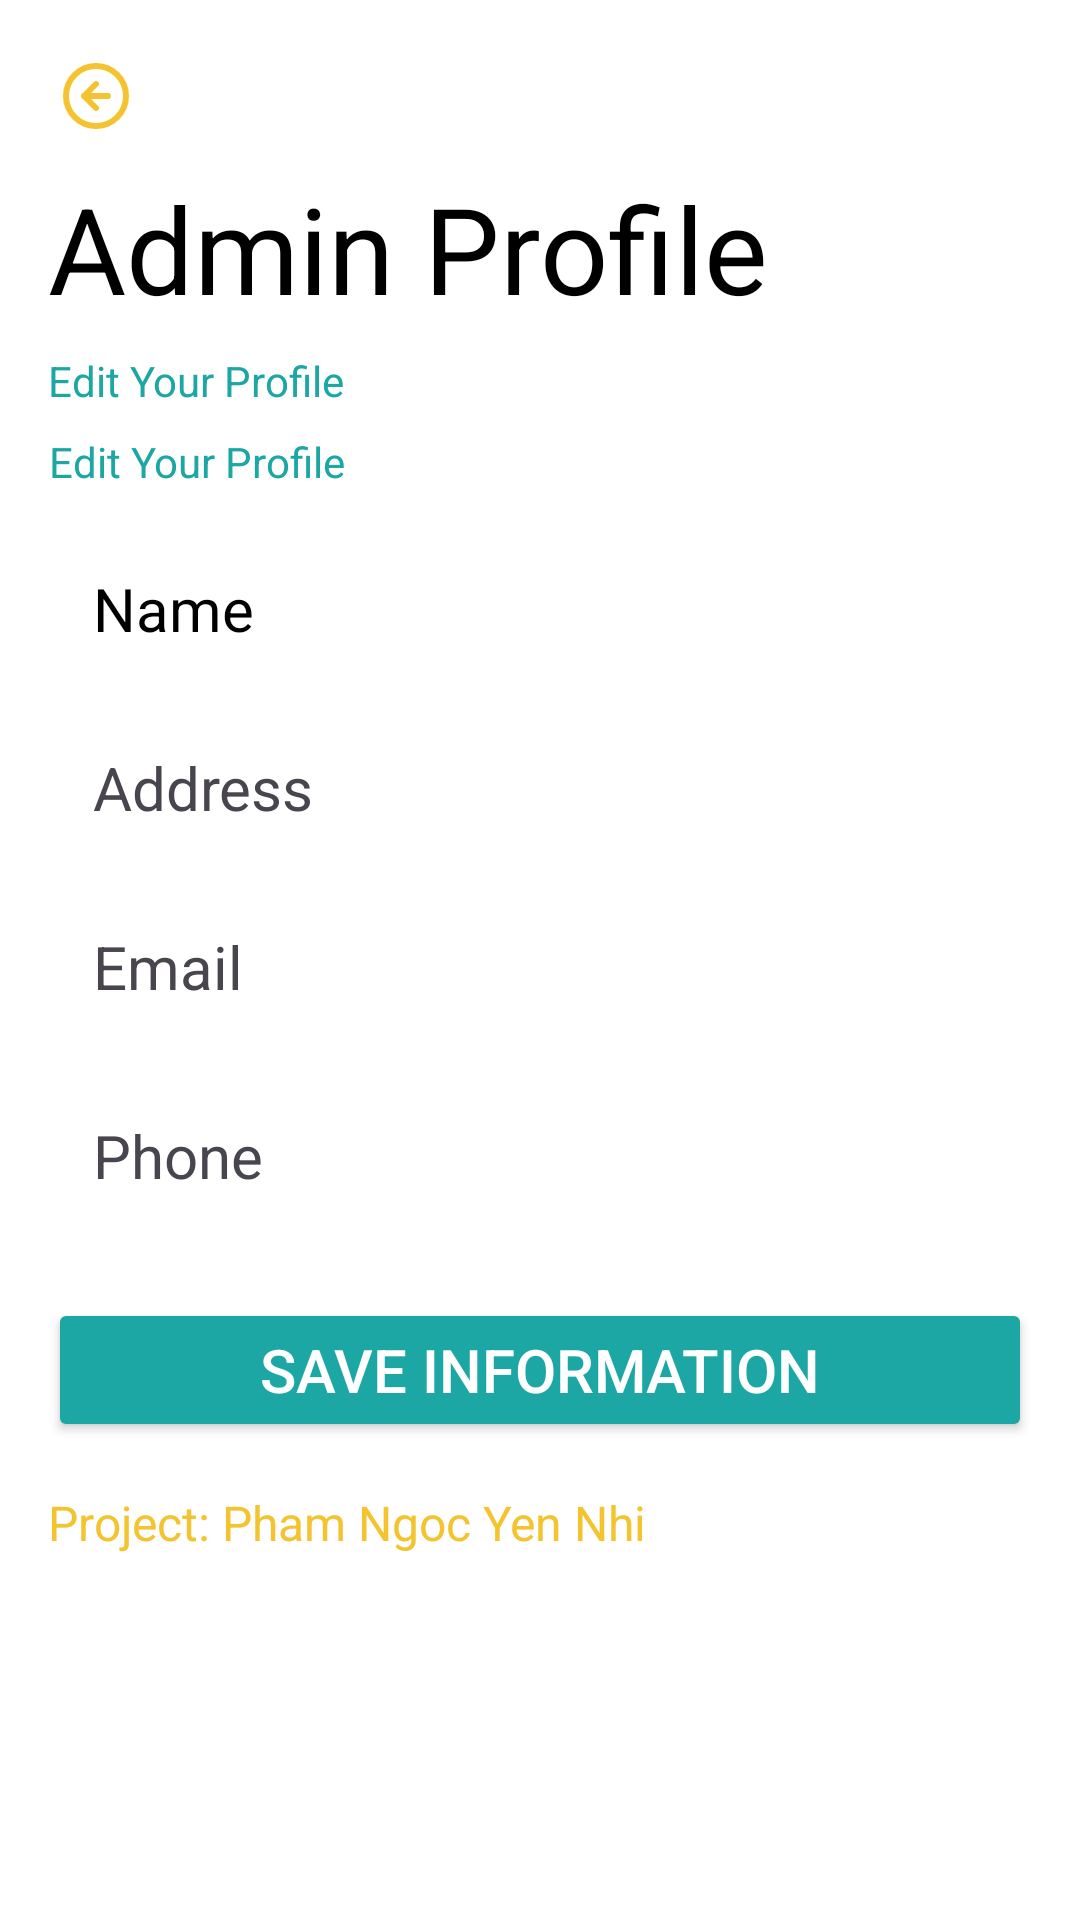

Android layout source for this screen:
<!-- AndroidManifest.xml: application theme Theme.VnZResto -->
<!-- res/layout/activity_admin_profile.xml -->
<?xml version="1.0" encoding="utf-8"?>
<ScrollView xmlns:android="http://schemas.android.com/apk/res/android"
    xmlns:app="http://schemas.android.com/apk/res-auto"
    xmlns:tools="http://schemas.android.com/tools"
    android:layout_width="match_parent"
    android:layout_height="match_parent"
    android:background="@color/white">

    <LinearLayout
        android:layout_width="match_parent"
        android:layout_height="wrap_content"
        android:orientation="vertical"
        android:padding="16dp">

        <ImageButton
            android:id="@+id/backButton"
            android:layout_width="32dp"
            android:layout_height="32dp"
            android:background="@android:color/transparent"
            android:src="@drawable/arrow_left" />

        <TextView
            android:id="@+id/textView13"
            android:layout_width="wrap_content"
            android:layout_height="wrap_content"
            android:text="Admin Profile"
            android:textColor="@color/black"
            android:textSize="40sp"
            android:layout_marginTop="8dp" />

        <TextView
            android:id="@+id/textView14"
            android:layout_width="wrap_content"
            android:layout_height="wrap_content"
            android:text="Edit Your Profile"
            android:textColor="@color/blue"
            android:layout_marginTop="8dp" />

        <TextView
            android:id="@+id/editButton"
            android:layout_width="wrap_content"
            android:layout_height="wrap_content"
            android:text="Edit Your Profile"
            android:layout_marginTop="8dp"
            android:gravity="center"
            android:drawableLeft="@drawable/edit"
            android:textColor="@color/blue" />

        
        <LinearLayout
            android:layout_width="match_parent"
            android:layout_height="47dp"
            android:layout_marginTop="16dp"
            android:orientation="horizontal"
            android:background="@drawable/edittextshape"
            android:gravity="center_vertical"
            android:elevation="2dp">

            <TextView
                android:layout_width="0dp"
                android:layout_height="wrap_content"
                android:layout_weight="3"
                android:text="Name"
                android:paddingStart="15dp"
                android:textColor="@color/black"
                android:textSize="20sp" />

            <EditText
                android:id="@+id/name"
                android:layout_width="0dp"
                android:layout_height="wrap_content"
                android:layout_weight="2"
                android:background="@android:color/transparent"
                android:padding="8dp"
                android:inputType="text" />
        </LinearLayout>

        <LinearLayout
            android:layout_width="match_parent"
            android:layout_height="wrap_content"
            android:layout_marginTop="16dp"
            android:orientation="horizontal"
            android:background="@drawable/edittextshape"
            android:gravity="center_vertical"
            android:elevation="2dp">

            <TextView
                android:layout_width="0dp"
                android:layout_height="wrap_content"
                android:layout_weight="3"
                android:text="Address"
                android:paddingStart="15dp"
                android:textSize="20sp" />

            <EditText
                android:id="@+id/address"
                android:layout_width="0dp"
                android:layout_height="wrap_content"
                android:layout_weight="2"
                android:background="@android:color/transparent"
                android:inputType="textMultiLine"
                android:padding="8dp" />
        </LinearLayout>

        <LinearLayout
            android:layout_width="match_parent"
            android:layout_height="47dp"
            android:layout_marginTop="16dp"
            android:orientation="horizontal"
            android:background="@drawable/edittextshape"
            android:gravity="center_vertical"
            android:elevation="2dp">

            <TextView
                android:layout_width="0dp"
                android:layout_height="wrap_content"
                android:layout_weight="3"
                android:text="Email"
                android:paddingStart="15dp"
                android:textSize="20sp" />

            <EditText
                android:id="@+id/email"
                android:layout_width="0dp"
                android:layout_height="wrap_content"
                android:layout_weight="2"
                android:background="@android:color/transparent"
                android:inputType="textEmailAddress"
                android:padding="8dp" />
        </LinearLayout>

        <LinearLayout
            android:layout_width="match_parent"
            android:layout_height="47dp"
            android:layout_marginTop="16dp"
            android:background="@drawable/edittextshape"
            android:orientation="horizontal"
            android:gravity="center_vertical"
            android:elevation="2dp">

            <TextView
                android:layout_width="0dp"
                android:layout_height="wrap_content"
                android:layout_weight="3"
                android:text="Phone"
                android:paddingStart="15dp"
                android:textSize="20sp" />

            <EditText
                android:id="@+id/phone"
                android:layout_width="0dp"
                android:layout_height="wrap_content"
                android:layout_weight="2"
                android:background="@android:color/transparent"
                android:padding="8dp"
                android:inputType="phone" />
        </LinearLayout>

        <Button
            android:id="@+id/saveInfoButton"
            android:layout_width="match_parent"
            android:layout_height="wrap_content"
            android:layout_marginTop="24dp"
            android:text="Save Information"
            android:textColor="@color/white"
            android:backgroundTint="@color/blue"
            android:textSize="20sp" />

        <TextView
            android:layout_width="wrap_content"
            android:layout_height="wrap_content"
            android:text="Project: Pham Ngoc Yen Nhi"
            android:textColor="@color/yellow"
            android:textSize="16sp"
            android:layout_marginTop="16dp"
            android:textAlignment="center" />

    </LinearLayout>

</ScrollView>
<!-- resources referenced by this layout -->
<resources>
  <color name="black">#FF000000</color>
  <color name="blue">#1CA7A5</color>
  <color name="white">#FFFFFFFF</color>
  <color name="yellow">#F4C430</color>
  <!-- drawable arrow_left (drawable) -->
  <vector xmlns:android="http://schemas.android.com/apk/res/android"
      android:width="22dp"
      android:height="22dp"
      android:viewportWidth="22"
      android:viewportHeight="22">
    <path
        android:pathData="M11,7L7,11M7,11L11,15M7,11H15M21,11C21,16.523 16.523,21 11,21C5.477,21 1,16.523 1,11C1,5.477 5.477,1 11,1C16.523,1 21,5.477 21,11Z"
        android:strokeLineJoin="round"
        android:strokeWidth="2"
        android:fillColor="#00000000"
        android:strokeColor="@color/yellow"
        android:strokeLineCap="round"/>
  </vector>
  <style name="Theme.VnZResto" parent="Base.Theme.VnZResto" />
  <style name="Base.Theme.VnZResto" parent="Theme.Material3.DayNight.NoActionBar">
          
          
      </style>
</resources>
